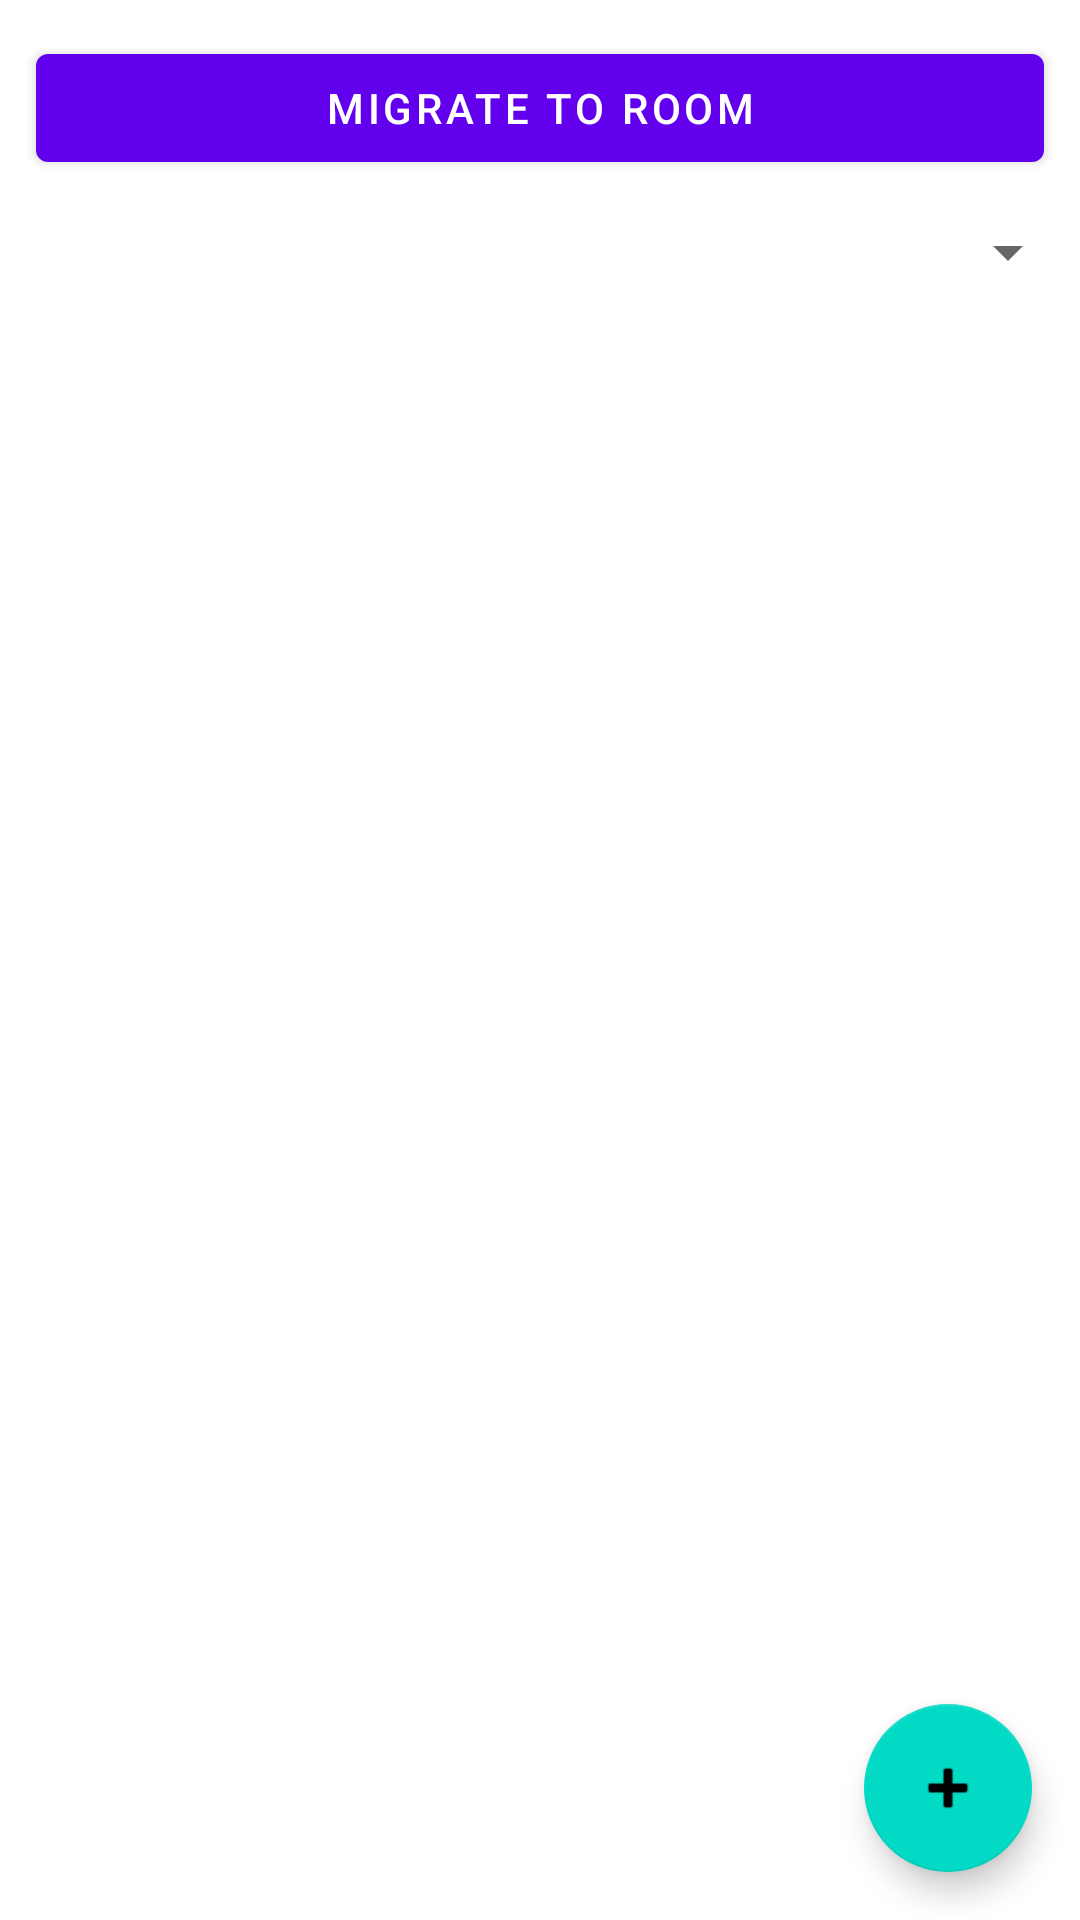

This screen was rendered from an Android layout file. Write that file and the resources it references.
<!-- AndroidManifest.xml: application theme Theme.RoomSQLiteDBJava -->
<!-- res/layout/activity_sqlite.xml -->
<?xml version="1.0" encoding="utf-8"?>
<RelativeLayout xmlns:android="http://schemas.android.com/apk/res/android"
    xmlns:tools="http://schemas.android.com/tools"
    android:layout_width="match_parent"
    android:layout_height="match_parent"
    tools:context="info.example.roomsqlitedbjava.room.RoomDbActivity">

    <LinearLayout
        android:id="@+id/header"
        android:layout_width="match_parent"
        android:layout_height="wrap_content"
        android:orientation="vertical">
        <Button
            android:id="@+id/btnMigrate"
            android:layout_width="match_parent"
            android:layout_height="wrap_content"
            android:layout_marginStart="12dp"
            android:layout_marginEnd="12dp"
            android:layout_marginTop="12dp"
            android:layout_marginBottom="12dp"
            android:text="Migrate to Room"/>

        <Spinner
            android:id="@+id/spinner"
            android:layout_width="match_parent"
            android:layout_height="wrap_content"
            android:layout_alignParentTop="true" />
    </LinearLayout>

    <androidx.recyclerview.widget.RecyclerView
        android:id="@+id/recyclerView"
        android:layout_width="match_parent"
        android:layout_height="match_parent"
        android:layout_below="@+id/header"
        android:layout_marginTop="16dp" />


    <com.google.android.material.floatingactionbutton.FloatingActionButton
        android:id="@+id/fab"
        android:layout_width="wrap_content"
        android:layout_height="wrap_content"
        android:layout_alignParentRight="true"
        android:layout_alignParentBottom="true"
        android:layout_marginEnd="16dp"
        android:layout_marginRight="16dp"
        android:layout_marginBottom="16dp"
        android:src="@android:drawable/ic_input_add" />

</RelativeLayout>
<!-- resources referenced by this layout -->
<resources>
  <style name="Theme.RoomSQLiteDBJava" parent="Theme.MaterialComponents.DayNight.DarkActionBar">
          
          <item name="colorPrimary">@color/purple_500</item>
          <item name="colorPrimaryVariant">@color/purple_700</item>
          <item name="colorOnPrimary">@color/white</item>
          
          <item name="colorSecondary">@color/teal_200</item>
          <item name="colorSecondaryVariant">@color/teal_700</item>
          <item name="colorOnSecondary">@color/black</item>
          
          <item name="android:statusBarColor" tools:targetApi="l">?attr/colorPrimaryVariant</item>
          
      </style>
  <!-- not gathered from this repository: default colours our renderer supplied (Android Studio template values) -->
  <color name="purple_500">#FF6200EE</color>
  <color name="purple_700">#FF3700B3</color>
  <color name="teal_200">#FF03DAC5</color>
  <color name="teal_700">#FF018786</color>
  <color name="black">#FF000000</color>
  <color name="white">#FFFFFFFF</color>
</resources>
